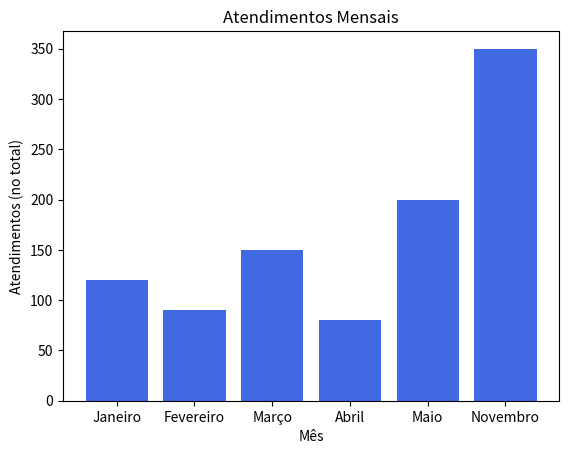

Here is the Python script that generated this plot:
import matplotlib.pyplot as plt

# Dados de exemplo
# Ordene da maneira correta
meses = ['Janeiro', 'Fevereiro', 'Março', 'Abril', 'Maio', 'Novembro']
atendimentos = [120, 90, 150, 80, 200, 350]

# Criar um gráfico de barras
# [redacted]
plt.bar(meses, atendimentos, color='royalblue')

# Adicionar rótulos aos eixos
plt.xlabel('Mês')
plt.ylabel('Atendimentos (no total)')

# Adicionar um título ao gráfico
plt.title('Atendimentos Mensais')

# Mostrar o gráfico
plt.show()